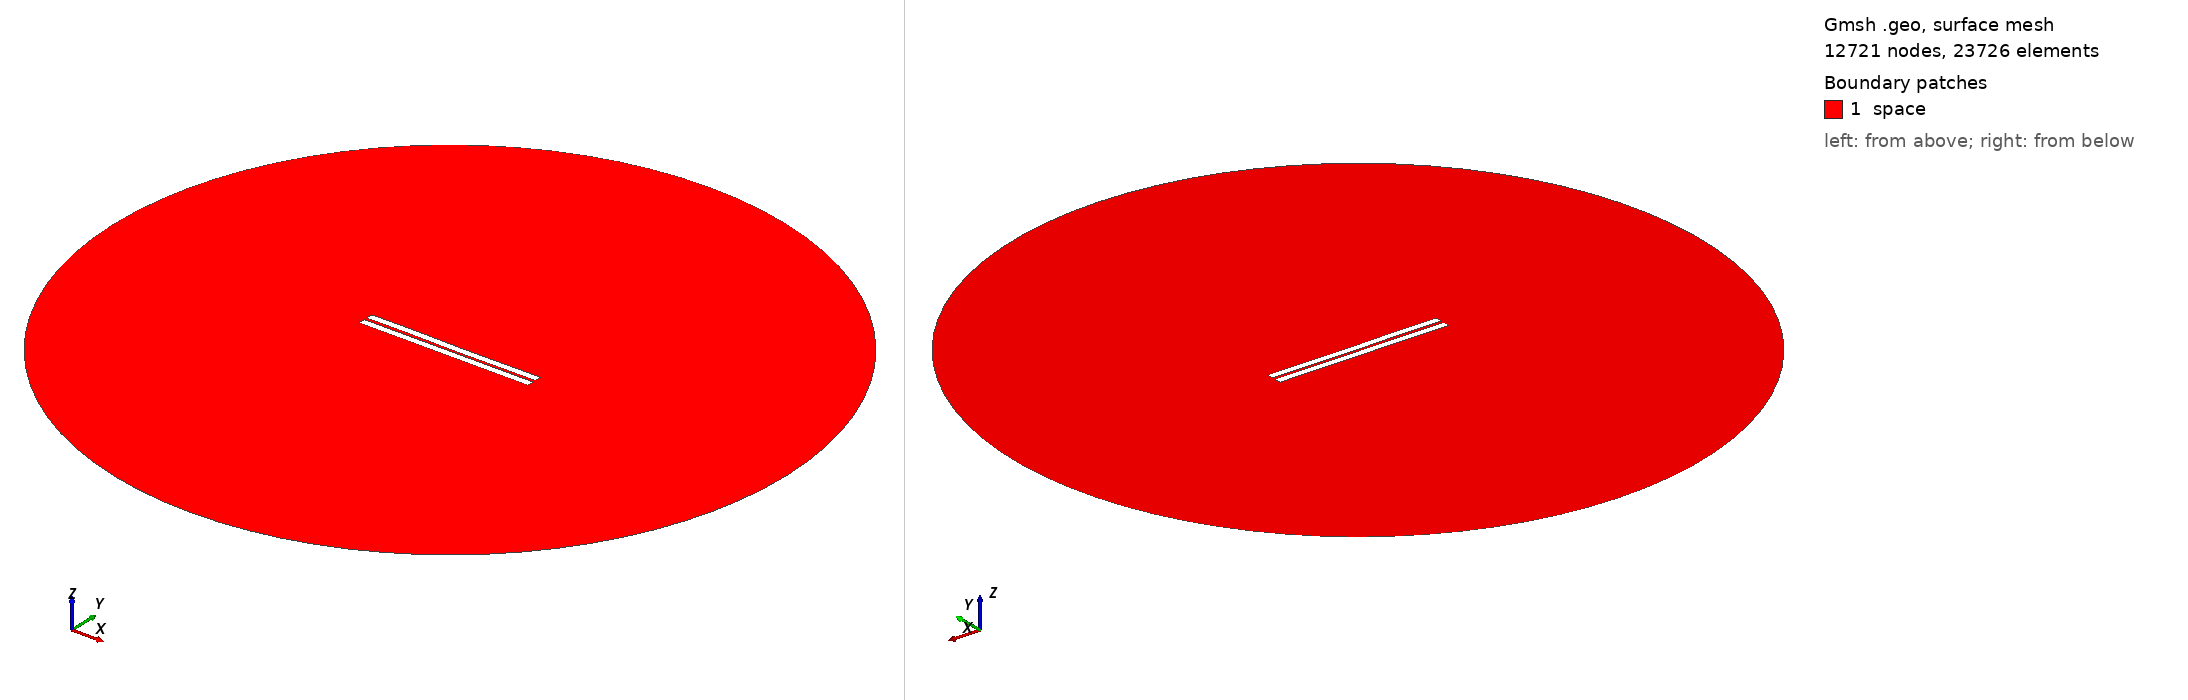

Gmsh geometry script, surface-meshed: 12721 nodes, 23726 surface elements. Boundary patches (legend numbers): 1 space. Left view from above one corner, right view from below the opposite corner. Legend entries are the model's physical surfaces. The drawing asked Gmsh for element sizes between 1% and 20% of the model's largest extent; the script's own settings can give other sizes.

=== 669.geo (drawn) ===
//---------------------------------------
// Geometry kernel
//---------------------------------------

SetFactory("OpenCASCADE");



//---------------------------------------
// Parameters of the geometry
//---------------------------------------

// Overetch of the upper plate
overetch = 0.0;

// Distance between the plates
distance = 1.75;

// Discretization over the x axis (for the deformation)
nx = 50; 

// Length of the plate
L = 100 - overetch; 

// Number of modes
n = 4; 

// 1st mode coefficient
coeff(1) = -0.15;
beta(1) = 0.596864 * 3.1415926535 / L;

// 2nd mode coefficient
coeff(2) = -0.075;
beta(2) = 1.49418 * 3.1415926535 / L;

// 3rd mode coefficient
coeff(3) = 0.07499999999999998;
beta(3) = 2.50025 * 3.1415926535 / L;

// 4th mode coefficient
coeff(4) = 0.07499999999999998;
beta(4) = 3.49999 * 3.1415926535 / L;



//---------------------------------------
// Upper plate (deformed rectangle)
//---------------------------------------

// Coordiantes of the upper plate
xmin = -50;
xmax = 50 - overetch;

// Height of the upper plate
yheight = 4 - 2 * overetch;

// Indexes of the points
UpperID[] = {};
LowerID[] = {};
LeftID[] = {};
RightID[] = {};

// Point index
p = 1;

// Horizontal edges
For i In {1:nx}
    x = xmin + (i-1)*(xmax - xmin)/(nx-1);

    y_bottom = distance / 2 + overetch;
    For j In {1:n}
        C = (Cosh(beta(j)*L) + Cos(beta(j)*L)) / (Sinh(beta(j)*L) + Sin(beta(j)*L));
        y_bottom  = y_bottom + coeff(j) * (Cosh(beta(j)*(x+50)) - Cos(beta(j)*(x+50)) - C * (Sinh(beta(j)*(x+50)) - Sin(beta(j)*(x+50))));
    EndFor

    y_top = y_bottom + yheight;

    Point(p) = {x, y_top, 0, 1.0};
    UpperID[i] = p;
    p = p + 1;

    Point(p) = {x, y_bottom, 0, 1.0};
    LowerID[i] = p;
    p = p + 1;
EndFor

// Create point lists
UpperPts[] = {}; LowerPts[] = {};
For i In {1:nx}
  UpperPts[] += {UpperID[i]};
  LowerPts[] += {LowerID[i]};
EndFor

// Build splines
Spline(1) = {UpperPts[]};
Spline(2) = {LowerPts[]};
Line(3) = {LowerPts[nx-1], UpperPts[nx-1]};
Line(4) = {LowerPts[0], UpperPts[0]};

// Build the plane surface
Curve Loop(1) = {2, 3, -1, -4};
Plane Surface(1) = {1};



//---------------------------------------
// Lower plate (rectangle)
//---------------------------------------

// Vertices
Point(1001) = {-50, -1, 0, 1.0};
Point(1002) = { 50, -1, 0, 1.0};
Point(1003) = { 50,  -5, 0, 1.0};
Point(1004) = {-50,  -5, 0, 1.0};

// Edges
Line(5) = {1001, 1002};
Line(6) = {1002, 1003};
Line(7) = {1003, 1004};
Line(8) = {1004, 1001};

// Plane surface
Line Loop(2) = {5, 6, 7, 8};
Plane Surface(2) = {2}; 



//---------------------------------------
// Outer (fictious) boundary
//---------------------------------------

// Points
Point(1005) = {0, 0, 0};       // Center
Point(1006) = {200, 0, 0};     // Start point
Point(1007) = {0, 200, 0};     // 90 degrees
Point(1008) = {-200, 0, 0};    // 180 degrees
Point(1009) = {0, -200, 0};    // 270 degrees

// Circle arcs (each needs start, center, end)
Circle(9) = {1006, 1005, 1007};
Circle(10) = {1007, 1005, 1008};
Circle(11) = {1008, 1005, 1009};
Circle(12) = {1009, 1005, 1006};

// Plane surface for the entire domain
Curve Loop(3) = {9, 10, 11, 12};
Surface(3) = {3};

// Subtract the plates from the whole domain to obtain the actual domain where we want to solve the equations
BooleanDifference{ Surface{3}; Delete; }{ Surface{1}; Surface{2}; Delete; }




//---------------------------------------
// Transfinite Lines/Curves
//---------------------------------------

// Set the number of points on the boundaries
r = 7;

// Plates
Transfinite Curve {1, 2} = 50*r Using Progression 1;
Transfinite Curve {3, 4} = 2*r Using Progression 1;
Transfinite Line {5, 7} = 50*r Using Progression 1;
Transfinite Line {6, 8} = 2*r Using Progression 1;

// Outer boundary
Transfinite Line {9, 10, 11, 12} = 20 Using Progression 1;



//---------------------------------------
// Physical groups
//---------------------------------------                

// Physical curves (boundaries)
Physical Line("force_segment", 10) = {2};
Physical Line("upper_plate", 11) = {1, 3, 4};
Physical Line("lower_plate", 12) = {5, 6, 7, 8};
Physical Line("boundary", 20) = {9, 10, 11, 12};

// Physical Surfaces
Physical Surface("space", 30) = {3};



//---------------------------------------
// 6. Generate the Mesh
//---------------------------------------

// 2D mesh generation
Mesh 2;
